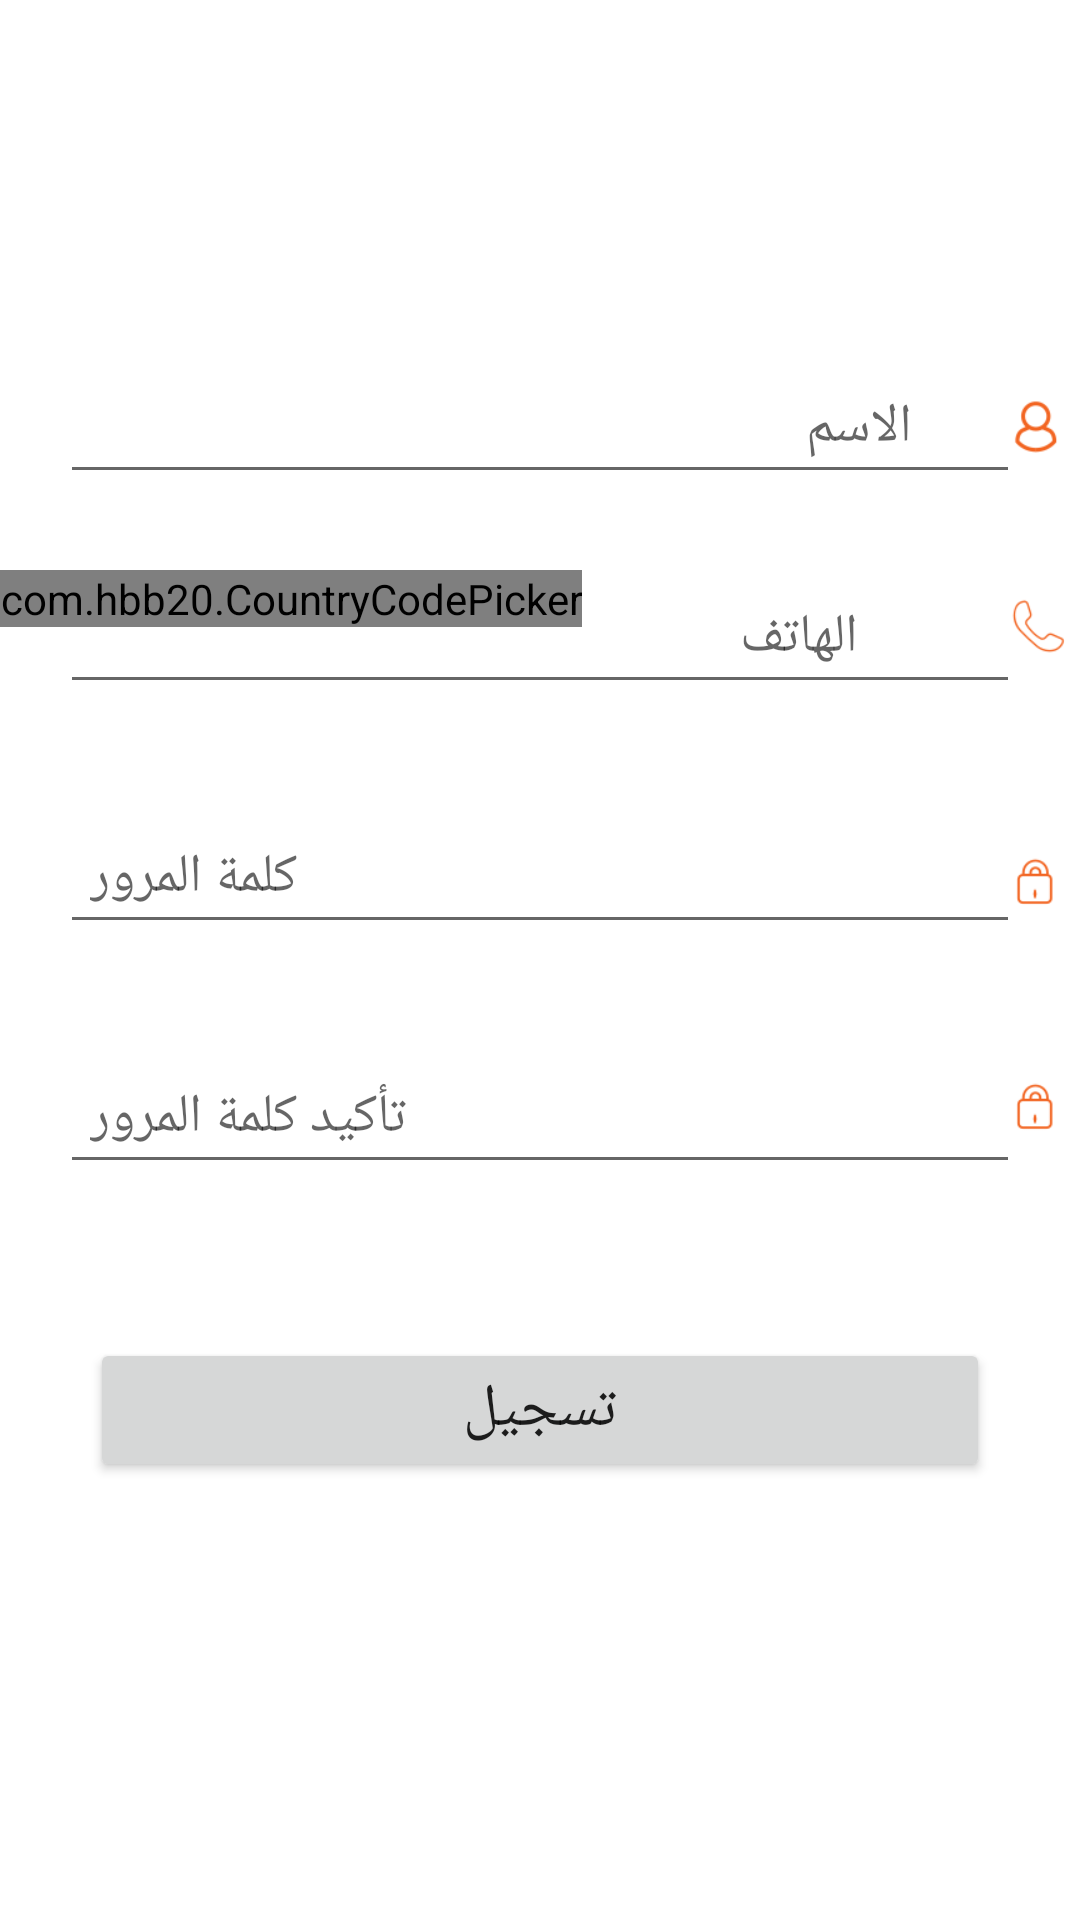

This screen was rendered from an Android layout file. Write that file and the resources it references.
<!-- AndroidManifest.xml: application theme Theme.Task -->
<!-- res/layout/fragment_reg.xml -->
<?xml version="1.0" encoding="utf-8"?>
<layout xmlns:android="http://schemas.android.com/apk/res/android"
    xmlns:tools="http://schemas.android.com/tools"
    xmlns:app="http://schemas.android.com/apk/res-auto">

    <data>

    </data>

    <FrameLayout
        android:layout_width="match_parent"
        android:layout_height="match_parent"
        tools:context=".TabLayout.RegFragment">

        
        <ImageView
            android:id="@+id/aladarbi"
            android:layout_width="match_parent"
            android:layout_height="wrap_content"
            android:layout_marginTop="30dp"
            android:src="@drawable/img_aladarbi"
            app:layout_constraintEnd_toEndOf="parent"
            app:layout_constraintStart_toStartOf="parent"
            app:layout_constraintTop_toTopOf="parent" />


        <EditText
            android:id="@+id/name"
            android:layout_width="320dp"
            android:layout_height="wrap_content"
            android:layout_gravity="center_horizontal"
            android:layout_marginTop="120sp"

            android:hint="      الاسم"
            android:inputType="textPersonName"
            android:padding="10dp"
            app:layout_constraintEnd_toEndOf="parent"
            app:layout_constraintStart_toStartOf="parent"
            app:layout_constraintTop_toBottomOf="@id/layout" />
        <ImageView
            android:layout_width="30dp"
            android:layout_height="30dp"
            android:layout_marginTop="128sp"
            android:layout_marginLeft="330dp"
            android:src="@drawable/j"/>
        <ImageView
            android:layout_width="30dp"
            android:layout_height="30dp"
            android:layout_marginTop="195sp"
            android:layout_marginLeft="330dp"
            android:src="@drawable/call"/>

        <EditText
            android:id="@+id/phone"
            android:layout_width="320dp"
            android:layout_height="wrap_content"
            android:layout_gravity="center_horizontal"
            android:layout_marginTop="190dp"
            android:hint="                                                  الهاتف  "
            android:inputType="phone"
            android:padding="10dp"
            android:shadowRadius="@android:integer/config_longAnimTime"
            app:layout_constraintEnd_toEndOf="parent"
            app:layout_constraintStart_toStartOf="parent"
            app:layout_constraintTop_toBottomOf="@id/nameInp" />
        <com.hbb20.CountryCodePicker
            android:id="@+id/countryCode_picker"
            android:layout_width="wrap_content"
            android:layout_height="wrap_content"
            android:layout_marginTop="190dp"
            app:ccp_areaCodeDetectedCountry="true"
            app:ccp_autoDetectCountry="true"
            />
        <EditText
            android:id="@+id/pwdword1"
            android:layout_width="320dp"
            android:layout_height="wrap_content"
            android:layout_gravity="center_horizontal"
            android:layout_marginTop="270dp"

            android:hint="كلمة المرور"
            android:inputType="textPassword"
            android:padding="10dp"
            android:shadowRadius="@android:integer/config_longAnimTime"
            app:layout_constraintEnd_toEndOf="parent"
            app:layout_constraintStart_toStartOf="parent"
            app:layout_constraintTop_toBottomOf="@id/nameInp" />

        <ImageView
            android:layout_width="30dp"
            android:layout_height="30dp"
            android:layout_marginTop="280sp"
            android:layout_marginLeft="330dp"
            android:src="@drawable/louck"/>
        <EditText
            android:id="@+id/pwdword2"
            android:layout_width="320dp"
            android:layout_height="wrap_content"
            android:layout_gravity="center_horizontal"
            android:layout_marginTop="350sp"


            android:hint="تأكيد كلمة المرور"
            android:inputType="textPassword"
            android:padding="10dp"
            android:shadowRadius="@android:integer/config_longAnimTime"
            app:layout_constraintEnd_toEndOf="parent"
            app:layout_constraintStart_toStartOf="parent"
            app:layout_constraintTop_toBottomOf="@id/nameInp" />

        <ImageView
            android:layout_width="30dp"
            android:layout_height="30dp"
            android:layout_marginTop="355sp"
            android:layout_marginLeft="330dp"
            android:src="@drawable/louck"/>

        <Button
            android:id="@+id/id_button"
            android:layout_width="300dp"
            android:layout_height="wrap_content"
            android:layout_gravity="center"
            android:text="تسجيل"
            android:layout_marginTop="150sp"
            android:textSize="20sp"
            app:layout_constraintEnd_toEndOf="parent"
            app:layout_constraintStart_toStartOf="parent"
            app:layout_constraintTop_toBottomOf="@id/pwdInp"
            />




    </FrameLayout>
</layout>
<!-- resources referenced by this layout -->
<resources>
  <!-- drawable call: png bitmap (drawable, 1829 bytes) -->
  <!-- drawable j: png bitmap (drawable, 1777 bytes) -->
  <!-- drawable louck: png bitmap (drawable, 1323 bytes) -->
  <style name="Theme.Task" parent="Theme.MaterialComponents.DayNight.DarkActionBar">
          
          <item name="colorPrimary">@color/purple_500</item>
          <item name="colorPrimaryVariant">@color/purple_700</item>
          <item name="colorOnPrimary">@color/white</item>
          
          <item name="colorSecondary">@color/teal_200</item>
          <item name="colorSecondaryVariant">@color/teal_700</item>
          <item name="colorOnSecondary">@color/black</item>
          
          <item name="android:statusBarColor" tools:targetApi="l">?attr/colorPrimaryVariant</item>
          
      </style>
  <color name="purple_500">#FBA919</color>
  <color name="purple_700">#FBA919</color>
  <color name="white">#FFFFFFFF</color>
  <color name="teal_200">#FBA919</color>
  <color name="teal_700">#FF018786</color>
  <color name="black">#000000</color>
</resources>
